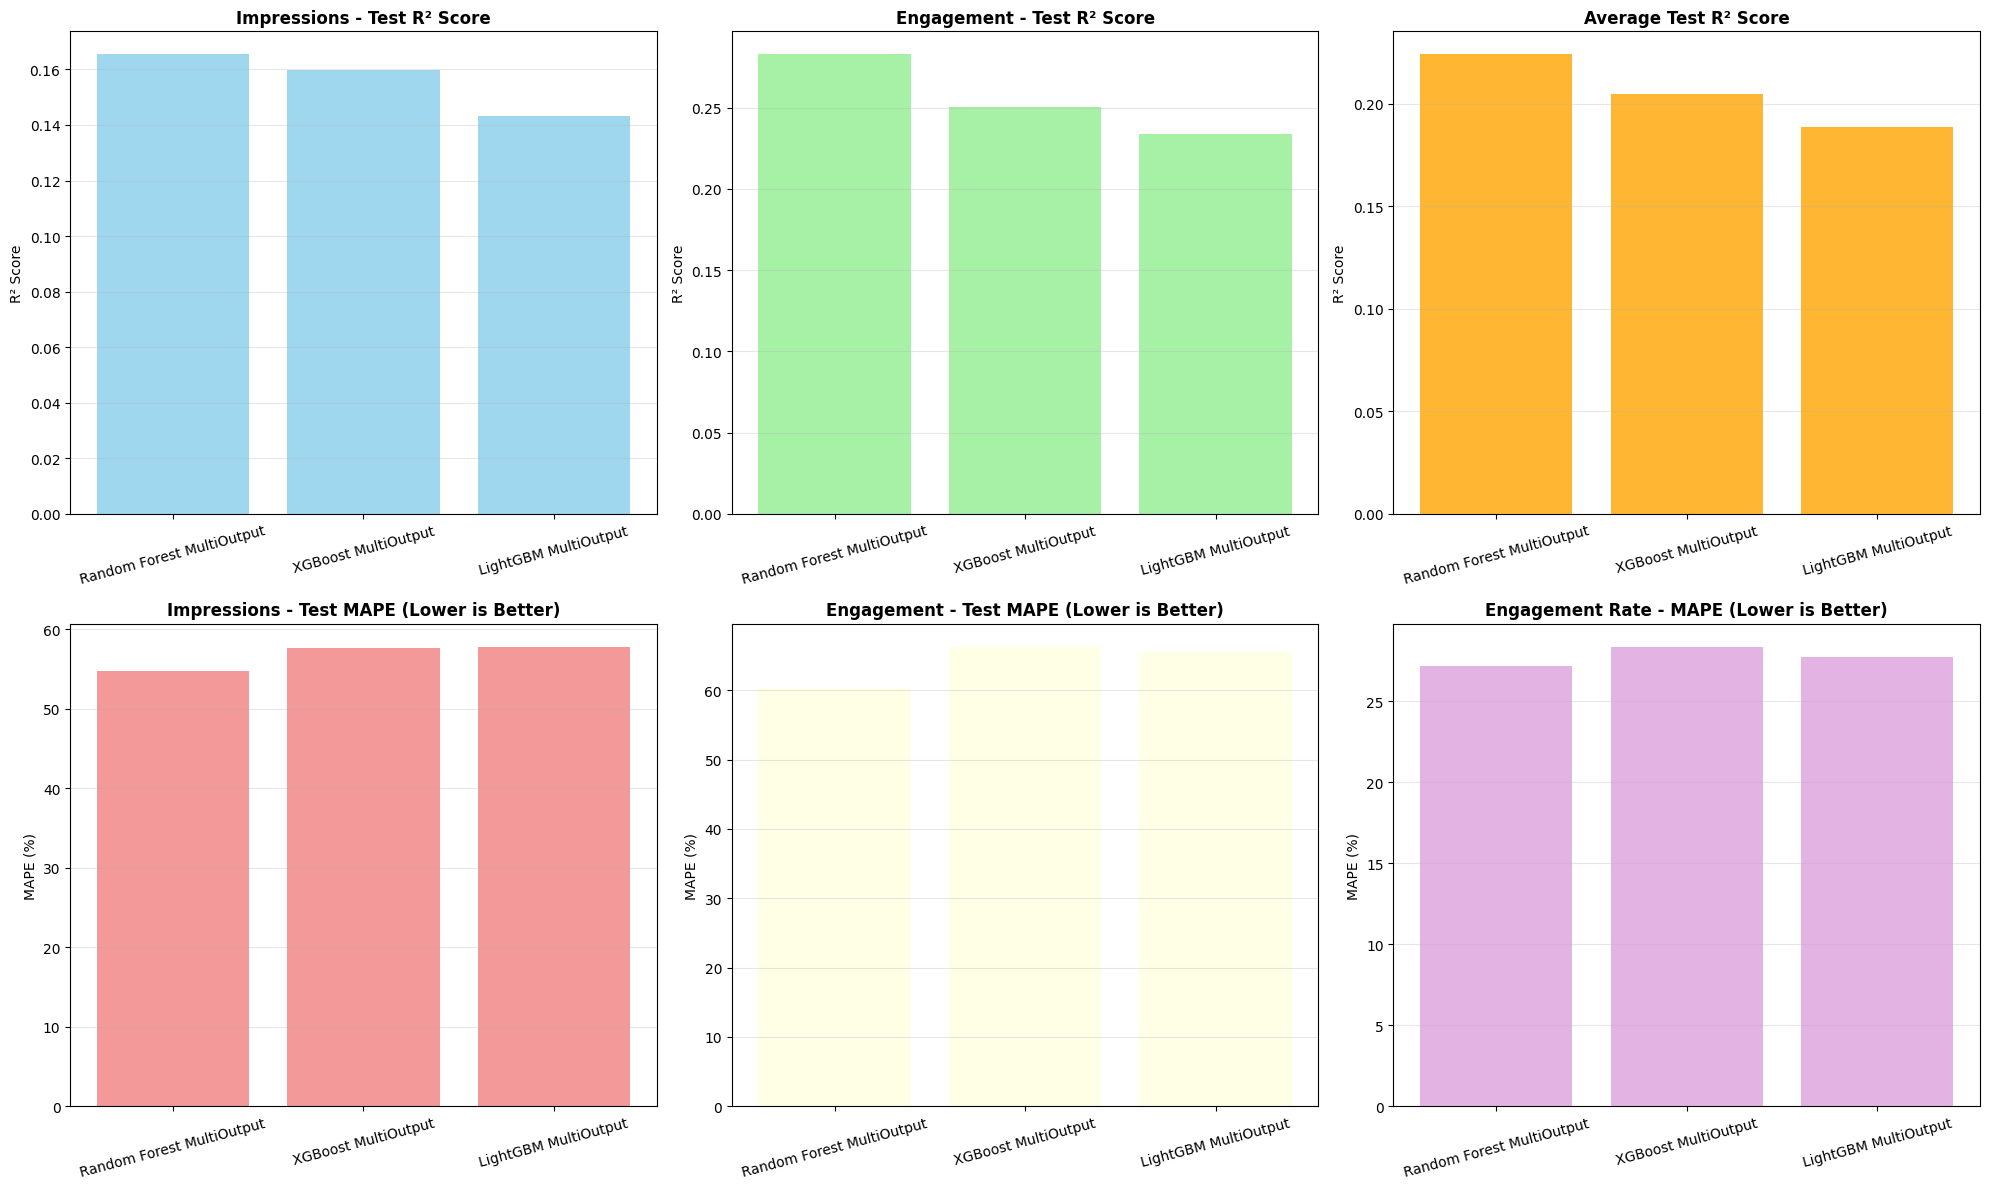

Values plotted in this chart, from the file beside it:
Model, Impressions_Test_R2, Impressions_Test_MAE, Impressions_Test_MAPE, Engagement_Test_R2, Engagement_Test_MAE, Engagement_Test_MAPE, Engagement_Rate_MAPE, Avg_Test_R2, Impressions_Overfitting, Engagement_Overfitting
Random Forest MultiOutput, 0.1654, 239241, 54.81, 0.2829, 17339, 60.33, 27.16, 0.2242, 0.2184, 0.1498
XGBoost MultiOutput, 0.1598, 242735, 57.62, 0.2502, 18219, 66.27, 28.37, 0.205, 0.3672, 0.3041
LightGBM MultiOutput, 0.1434, 242542, 57.82, 0.2339, 17931, 65.52, 27.74, 0.1886, 0.3253, 0.2757
